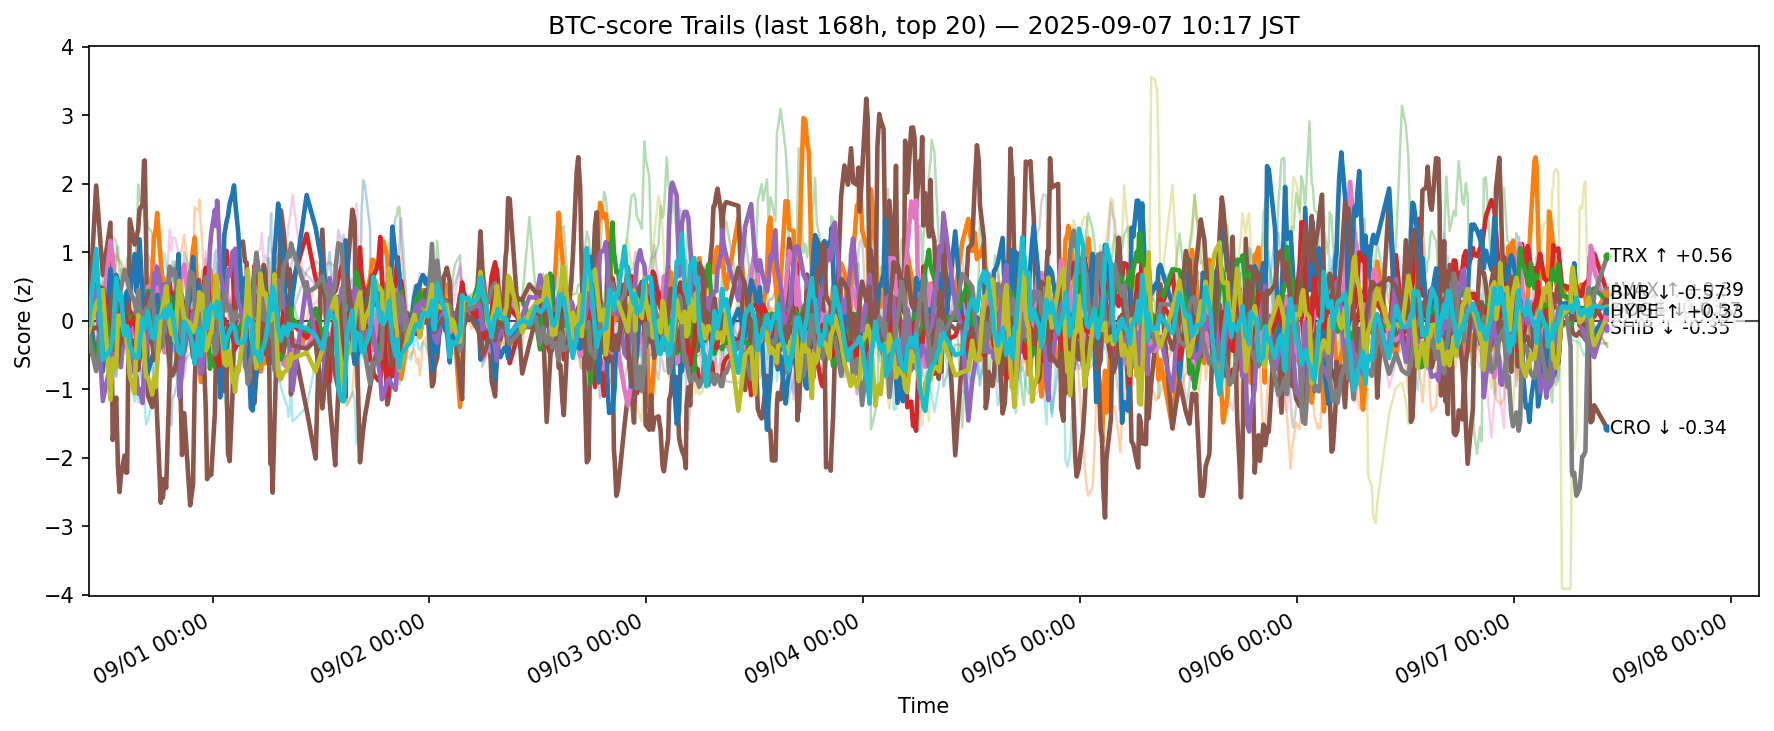

The table this chart was drawn from, first rows:
ts, side, symbol, score
2025-08-31 01:17:45.946940+00:00, btc, ADA, 0.1433
2025-08-31 01:17:45.946940+00:00, btc, AVAX, 0.192
2025-08-31 01:17:45.946940+00:00, btc, BCH, 0.2187
2025-08-31 01:17:45.946940+00:00, btc, BNB, -0.3983
2025-08-31 01:17:45.946940+00:00, btc, BTC, -0.2013
2025-08-31 01:17:45.946940+00:00, btc, CRO, -0.02068
2025-08-31 01:17:45.946940+00:00, btc, DOGE, -0.02833
2025-08-31 01:17:45.946940+00:00, btc, ETH, 0.6779
2025-08-31 01:17:45.946940+00:00, btc, HBAR, -0.3455
2025-08-31 01:17:45.946940+00:00, btc, HYPE, 0.1973
2025-08-31 01:17:45.946940+00:00, btc, LINK, 0.06676
2025-08-31 01:17:45.946940+00:00, btc, LTC, -0.1399
2025-08-31 01:17:45.946940+00:00, btc, SHIB, 0.03288
2025-08-31 01:17:45.946940+00:00, btc, SOL, -0.2223
2025-08-31 01:17:45.946940+00:00, btc, SUI, -0.1593
2025-08-31 01:17:45.946940+00:00, btc, TON, 0.005525
2025-08-31 01:17:45.946940+00:00, btc, TRX, -0.2304
2025-08-31 01:17:45.946940+00:00, btc, UNI, 0.3714
2025-08-31 01:17:45.946940+00:00, btc, XLM, -0.1599
2025-08-31 01:17:45.946940+00:00, btc, XRP, -0.05643
2025-08-31 02:07:37.142030+00:00, btc, ADA, 0.1058
2025-08-31 02:07:37.142030+00:00, btc, AVAX, -0.6199
2025-08-31 02:07:37.142030+00:00, btc, BCH, -0.5086
2025-08-31 02:07:37.142030+00:00, btc, BNB, -0.5989
2025-08-31 02:07:37.142030+00:00, btc, BTC, -0.42
2025-08-31 02:07:37.142030+00:00, btc, CRO, 1.976
2025-08-31 02:07:37.142030+00:00, btc, DOGE, 0.6974
2025-08-31 02:07:37.142030+00:00, btc, ETH, -0.399
2025-08-31 02:07:37.142030+00:00, btc, HBAR, 0.09357
2025-08-31 02:07:37.142030+00:00, btc, HYPE, -0.6041
2025-08-31 02:07:37.142030+00:00, btc, LINK, -0.05736
2025-08-31 02:07:37.142030+00:00, btc, LTC, -0.6531
2025-08-31 02:07:37.142030+00:00, btc, SHIB, 0.5209
2025-08-31 02:07:37.142030+00:00, btc, SOL, 0.5093
2025-08-31 02:07:37.142030+00:00, btc, SUI, -0.09498
2025-08-31 02:07:37.142030+00:00, btc, TON, -0.2901
2025-08-31 02:07:37.142030+00:00, btc, TRX, -0.7331
2025-08-31 02:07:37.142030+00:00, btc, UNI, -0.2757
2025-08-31 02:07:37.142030+00:00, btc, XLM, 0.2461
2025-08-31 02:07:37.142030+00:00, btc, XRP, 1.05
2025-08-31 02:51:48.703840+00:00, btc, ADA, -0.5326
2025-08-31 02:51:48.703840+00:00, btc, AVAX, 0.3173
2025-08-31 02:51:48.703840+00:00, btc, BCH, 0.6353
2025-08-31 02:51:48.703840+00:00, btc, BNB, -0.1225
2025-08-31 02:51:48.703840+00:00, btc, BTC, -0.3137
2025-08-31 02:51:48.703840+00:00, btc, CRO, 0.6685
2025-08-31 02:51:48.703840+00:00, btc, DOGE, 0.1396
2025-08-31 02:51:48.703840+00:00, btc, ETH, 0.115
2025-08-31 02:51:48.703840+00:00, btc, HBAR, -0.5168
2025-08-31 02:51:48.703840+00:00, btc, HYPE, -0.7365
2025-08-31 02:51:48.703840+00:00, btc, LINK, 0.5723
2025-08-31 02:51:48.703840+00:00, btc, LTC, 0.3165
2025-08-31 02:51:48.703840+00:00, btc, SHIB, 0.4696
2025-08-31 02:51:48.703840+00:00, btc, SOL, -1.17
2025-08-31 02:51:48.703840+00:00, btc, SUI, -0.1648
2025-08-31 02:51:48.703840+00:00, btc, TON, -0.02444
2025-08-31 02:51:48.703840+00:00, btc, TRX, -0.1183
2025-08-31 02:51:48.703840+00:00, btc, UNI, 0.5288
2025-08-31 02:51:48.703840+00:00, btc, XLM, 0.451
2025-08-31 02:51:48.703840+00:00, btc, XRP, -0.5704
... 12,640 more rows
